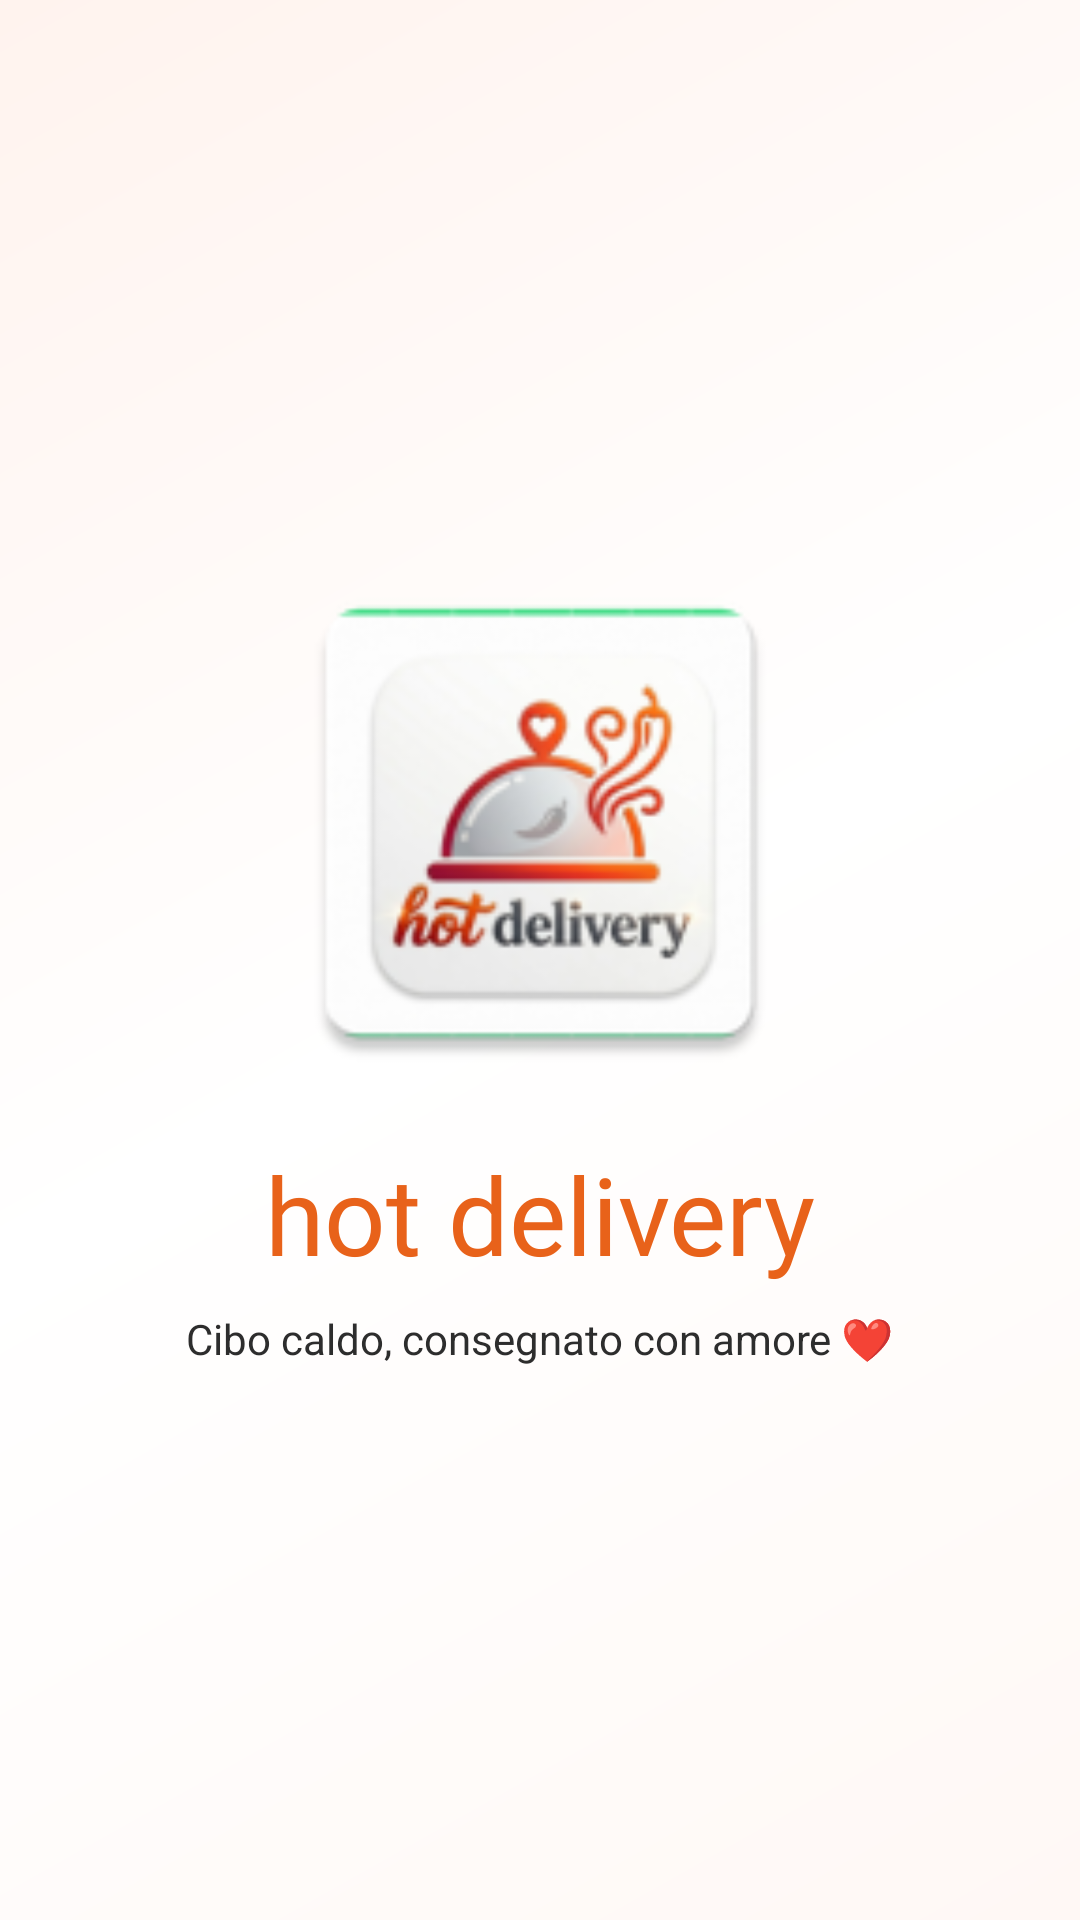

Layout XML and referenced resources for this Android screen:
<!-- AndroidManifest.xml: activity theme Theme.HotDelivery -->
<!-- res/layout/activity_main.xml -->
<?xml version="1.0" encoding="utf-8"?>
<androidx.constraintlayout.widget.ConstraintLayout
    xmlns:android="http://schemas.android.com/apk/res/android"
    xmlns:app="http://schemas.android.com/apk/res-auto"
    android:layout_width="match_parent"
    android:layout_height="match_parent"
    android:background="@drawable/splash_background">

    <ImageView
        android:id="@+id/logoImage"
        android:layout_width="180dp"
        android:layout_height="180dp"
        android:src="@mipmap/ic_launcher"
        app:layout_constraintBottom_toTopOf="@id/appName"
        app:layout_constraintEnd_toEndOf="parent"
        app:layout_constraintStart_toStartOf="parent"
        app:layout_constraintTop_toTopOf="parent"
        app:layout_constraintVertical_chainStyle="packed"
        android:layout_marginBottom="16dp"/>

    <TextView
        android:id="@+id/appName"
        android:layout_width="wrap_content"
        android:layout_height="wrap_content"
        android:text="hot delivery"
        android:textSize="36sp"
        android:fontFamily="@font/pacifico"
        android:textColor="@color/hot_orange"
        app:layout_constraintBottom_toTopOf="@id/tagline"
        app:layout_constraintEnd_toEndOf="parent"
        app:layout_constraintStart_toStartOf="parent"
        app:layout_constraintTop_toBottomOf="@id/logoImage"
        android:layout_marginBottom="8dp"/>

    <TextView
        android:id="@+id/tagline"
        android:layout_width="wrap_content"
        android:layout_height="wrap_content"
        android:text="Cibo caldo, consegnato con amore ❤️"
        android:textSize="14sp"
        android:textColor="@color/dark_gray"
        app:layout_constraintBottom_toBottomOf="parent"
        app:layout_constraintEnd_toEndOf="parent"
        app:layout_constraintStart_toStartOf="parent"
        app:layout_constraintTop_toBottomOf="@id/appName"/>

</androidx.constraintlayout.widget.ConstraintLayout>
<!-- resources referenced by this layout -->
<resources>
  <color name="dark_gray">#2D2D2D</color>
  <color name="hot_orange">#E8621A</color>
  <!-- drawable splash_background (drawable) -->
  <?xml version="1.0" encoding="utf-8"?>
  <shape xmlns:android="http://schemas.android.com/apk/res/android">
      <gradient
          android:startColor="#FFF8F5"
          android:centerColor="#FFFFFF"
          android:endColor="#FFF3EE"
          android:angle="135"
          android:type="linear"/>
  </shape>
  <!-- mipmap ic_launcher: webp bitmap (mipmap-hdpi, 4074 bytes) -->
  <style name="Theme.HotDelivery" parent="Theme.MaterialComponents.Light.NoActionBar">
          <item name="colorPrimary">@color/hot_orange</item>
          <item name="colorPrimaryVariant">@color/hot_red</item>
          <item name="colorOnPrimary">@color/white</item>
          <item name="colorSecondary">@color/hot_orange_light</item>
          <item name="android:statusBarColor">@color/hot_red</item>
          <item name="android:windowBackground">@color/white</item>
      </style>
  <color name="hot_red">#C0392B</color>
  <color name="white">#FFFFFF</color>
  <color name="hot_orange_light">#FF8C42</color>
</resources>
